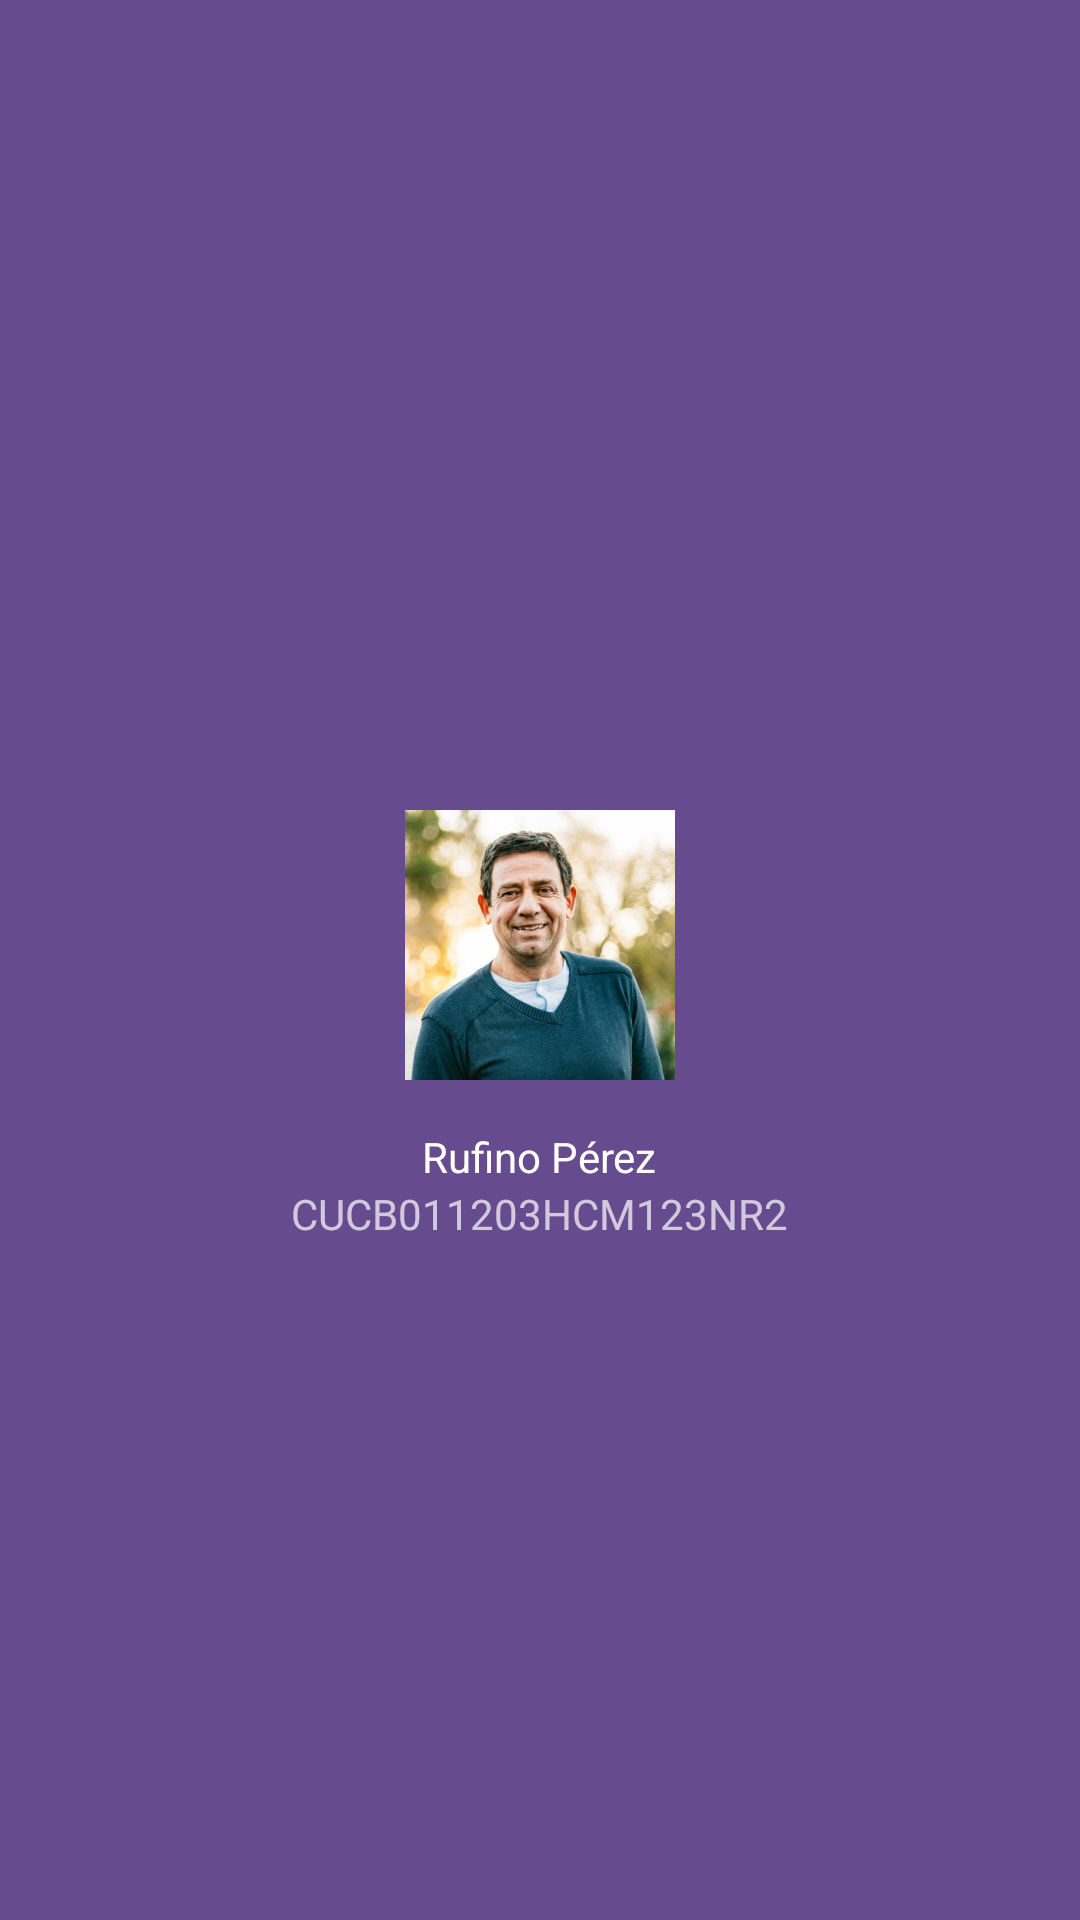

Write the Android layout XML for this screen, with the resource values it uses.
<!-- AndroidManifest.xml: application theme Theme.AppComedoresDIFAtizapan.NoActionBar -->
<!-- res/layout/nav_header_main.xml -->
<?xml version="1.0" encoding="utf-8"?>
<LinearLayout xmlns:android="http://schemas.android.com/apk/res/android"
    xmlns:app="http://schemas.android.com/apk/res-auto"
    xmlns:tools="http://schemas.android.com/tools"
    android:layout_width="match_parent"
    android:layout_height="wrap_content"
    android:background="@color/purple_DIF"
    android:gravity="center_horizontal|center_vertical"
    android:orientation="vertical"
    android:paddingLeft="@dimen/activity_horizontal_margin"
    android:paddingTop="36dp"
    android:paddingRight="@dimen/activity_horizontal_margin"
    android:paddingBottom="8dp"
    android:theme="@style/ThemeOverlay.AppCompat.Dark">

    <ImageView
        android:id="@+id/imgPerfil"
        android:layout_width="match_parent"
        android:layout_height="90dp"
        android:layout_margin="16dp"
        android:contentDescription="@string/nav_header_desc"
        app:shapeAppearanceOverlay="@style/Circular"
        app:srcCompat="@drawable/finalencuadre"
        tools:ignore="ImageContrastCheck" />

    <TextView
        android:id="@+id/txtNombre"
        android:layout_width="wrap_content"
        android:layout_height="wrap_content"
        android:layout_marginTop="0dp"
        android:paddingTop="0dp"
        android:text="@string/nombre1"
        android:textAppearance="@style/TextAppearance.AppCompat.Body1"
        tools:ignore="TextContrastCheck" />

    <TextView
        android:id="@+id/txtCurp"
        android:layout_width="wrap_content"
        android:layout_height="wrap_content"
        android:text="@string/curp1"
        tools:ignore="TextContrastCheck" />
</LinearLayout>
<!-- resources referenced by this layout -->
<resources>
  <color name="purple_DIF">#664C8E</color>
  <!-- drawable finalencuadre: jpg bitmap (drawable, 34473 bytes) -->
  <string name="curp1">CUCB011203HCM123NR2</string>
  <string name="nav_header_desc">Navigation header</string>
  <string name="nombre1">Rufino Pérez</string>
  <style name="Circular">
          <item name="cornerSize">50%</item>
      </style>
  <style name="Theme.AppComedoresDIFAtizapan.NoActionBar">
          <item name="windowActionBar">false</item>
          <item name="windowNoTitle">true</item>
      </style>
</resources>
